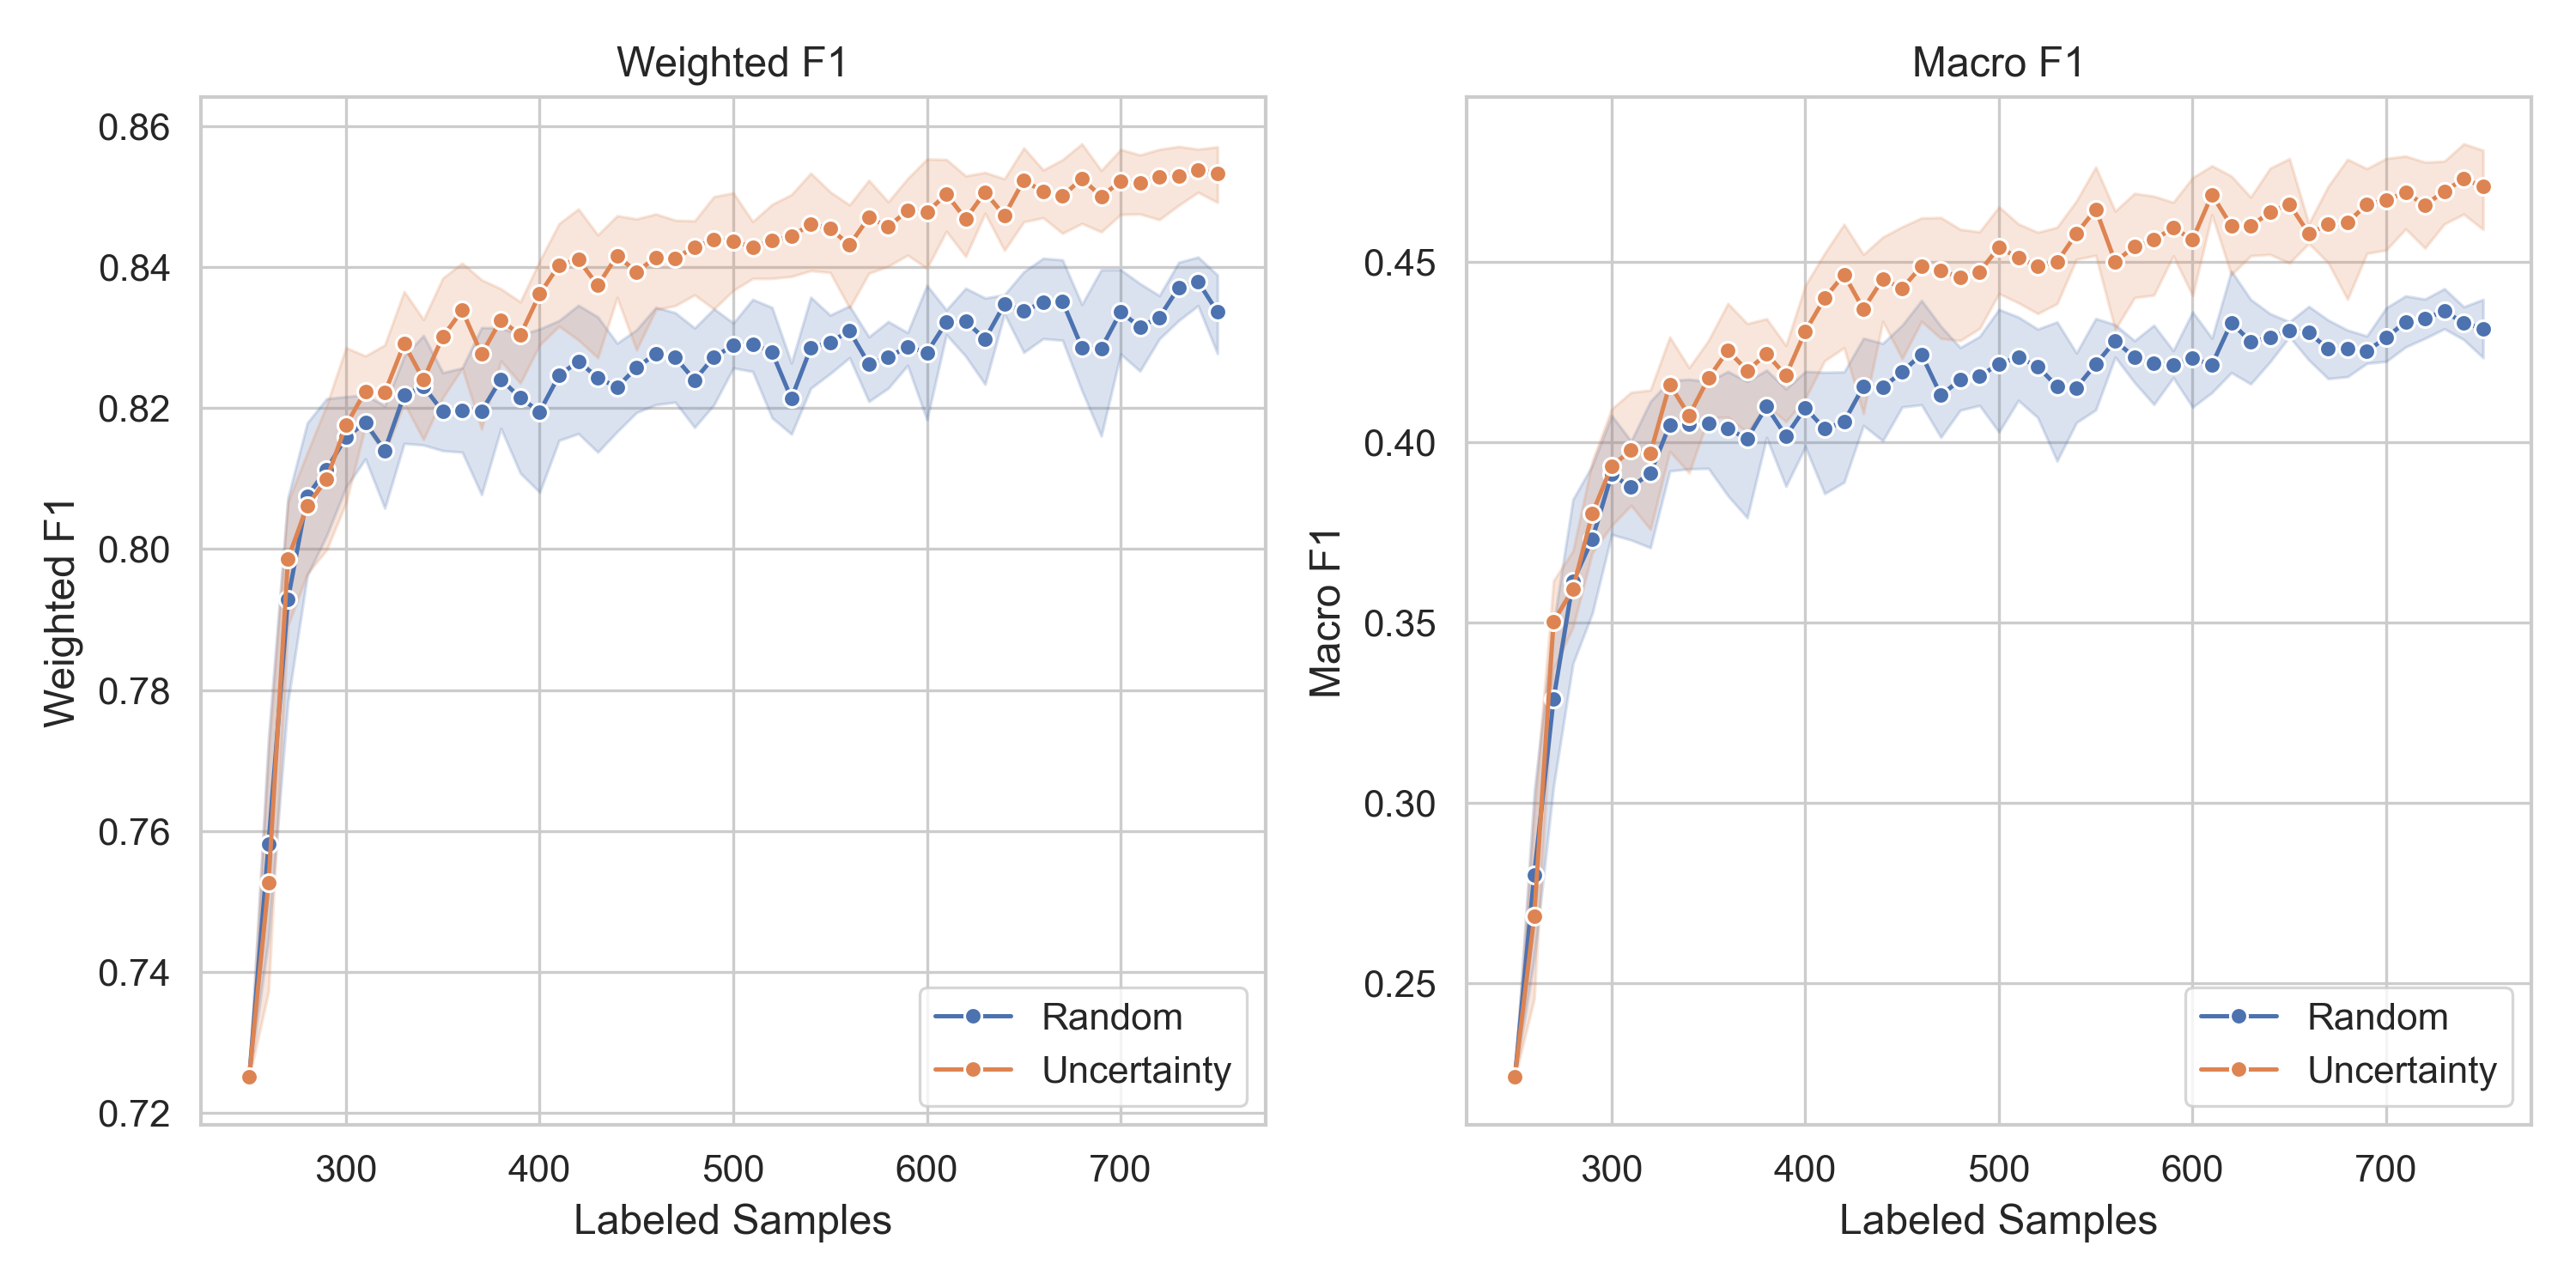

Source data for this figure (header and first rows):
seed, labeled_count, random_val_accuracy, random_val_weighted_f1, random_val_macro_f1, random_val_macro_precision, random_val_macro_recall, random_val_balanced_accuracy, random_val_mcc, random_val_f1_class_0, random_val_f1_class_1, random_val_f1_class_2, random_val_f1_class_3, random_test_accuracy, random_test_weighted_f1, random_test_macro_f1, random_test_macro_precision, random_test_macro_recall, random_test_balanced_accuracy, random_test_mcc, random_test_f1_class_0, random_test_f1_class_1, random_test_f1_class_2, random_test_f1_class_3
42, 250, 0.8101, 0.7251, 0.2238, 0.2025, 0.25, 0.25, 0.0, 0.8951, 0.0, 0.0, 0.0, 0.81, 0.7249, 0.2238, 0.2025, 0.25, 0.25, 0.0, 0.895, 0.0, 0.0, 0.0
42, 260, 0.8382, 0.7916, 0.3244, 0.3911, 0.3134, 0.3134, 0.3531, 0.9115, 0.386, 0.0, 0.0, 0.8338, 0.7859, 0.3167, 0.3779, 0.308, 0.308, 0.3281, 0.9094, 0.3575, 0.0, 0.0
42, 270, 0.8363, 0.8098, 0.3563, 0.3547, 0.3593, 0.3593, 0.4142, 0.9124, 0.5128, 0.0, 0.0, 0.8288, 0.8036, 0.3506, 0.3464, 0.3555, 0.3555, 0.3933, 0.9079, 0.4944, 0.0, 0.0
42, 280, 0.8547, 0.8266, 0.4064, 0.5235, 0.3755, 0.3755, 0.4586, 0.9214, 0.5257, 0.1784, 0.0, 0.8458, 0.8166, 0.3874, 0.4779, 0.3622, 0.3622, 0.4212, 0.9171, 0.4897, 0.1429, 0.0
42, 290, 0.8471, 0.8162, 0.3819, 0.5286, 0.3594, 0.3594, 0.4233, 0.9161, 0.5031, 0.1085, 0.0, 0.8437, 0.8125, 0.3774, 0.5029, 0.3553, 0.3553, 0.4088, 0.9147, 0.4839, 0.1111, 0.0
42, 300, 0.8513, 0.8288, 0.4207, 0.5451, 0.3926, 0.3926, 0.4612, 0.919, 0.5406, 0.2233, 0.0, 0.8445, 0.8214, 0.4068, 0.5005, 0.3824, 0.3824, 0.4349, 0.9155, 0.5178, 0.194, 0.0
42, 310, 0.8497, 0.8272, 0.4109, 0.5215, 0.3887, 0.3887, 0.4589, 0.9185, 0.5465, 0.1787, 0.0, 0.8443, 0.8226, 0.3994, 0.4787, 0.3839, 0.3839, 0.4458, 0.9157, 0.5432, 0.1388, 0.0
42, 320, 0.8443, 0.8302, 0.4362, 0.4689, 0.4168, 0.4168, 0.4625, 0.916, 0.5518, 0.277, 0.0, 0.8357, 0.8231, 0.4182, 0.438, 0.4055, 0.4055, 0.4419, 0.9124, 0.5395, 0.2211, 0.0
42, 330, 0.8322, 0.8265, 0.4323, 0.435, 0.4309, 0.4309, 0.4643, 0.9094, 0.5738, 0.2461, 0.0, 0.8249, 0.8196, 0.4169, 0.4178, 0.4166, 0.4166, 0.4423, 0.9062, 0.5548, 0.2067, 0.0
42, 340, 0.8557, 0.8309, 0.4275, 0.5337, 0.3917, 0.3917, 0.4673, 0.9209, 0.5359, 0.2533, 0.0, 0.8494, 0.8238, 0.411, 0.4946, 0.3804, 0.3804, 0.4423, 0.9192, 0.506, 0.2189, 0.0
42, 350, 0.8282, 0.8205, 0.4301, 0.4555, 0.424, 0.424, 0.4492, 0.9049, 0.5506, 0.2649, 0.0, 0.8232, 0.816, 0.4107, 0.4237, 0.411, 0.411, 0.4401, 0.9045, 0.5426, 0.1959, 0.0
42, 360, 0.8336, 0.8232, 0.4255, 0.4702, 0.4172, 0.4172, 0.4569, 0.9082, 0.5612, 0.2326, 0.0, 0.8265, 0.8174, 0.4132, 0.4403, 0.4107, 0.4107, 0.4433, 0.9051, 0.548, 0.1996, 0.0
42, 370, 0.8536, 0.831, 0.4261, 0.5238, 0.3951, 0.3951, 0.4669, 0.9203, 0.5437, 0.2405, 0.0, 0.8481, 0.8256, 0.4133, 0.4868, 0.3874, 0.3874, 0.4487, 0.9184, 0.5274, 0.2073, 0.0
42, 380, 0.8452, 0.8301, 0.431, 0.4661, 0.4114, 0.4114, 0.4623, 0.9164, 0.5568, 0.2509, 0.0, 0.837, 0.8227, 0.4152, 0.4402, 0.4003, 0.4003, 0.4393, 0.913, 0.5367, 0.2111, 0.0
42, 390, 0.8443, 0.8281, 0.4229, 0.4582, 0.4037, 0.4037, 0.4507, 0.9204, 0.518, 0.253, 0.0, 0.8375, 0.8217, 0.4084, 0.4377, 0.3916, 0.3916, 0.4296, 0.9168, 0.5079, 0.2089, 0.0
42, 400, 0.817, 0.8131, 0.427, 0.58, 0.4273, 0.4273, 0.4452, 0.8981, 0.5441, 0.2375, 0.02857, 0.8085, 0.8053, 0.4035, 0.421, 0.4126, 0.4126, 0.4261, 0.8935, 0.5315, 0.1888, 0.0
42, 410, 0.8503, 0.8314, 0.4288, 0.4765, 0.403, 0.403, 0.463, 0.9211, 0.537, 0.2569, 0.0, 0.8442, 0.8272, 0.4192, 0.4554, 0.3984, 0.3984, 0.4481, 0.9184, 0.5326, 0.2259, 0.0
42, 420, 0.8539, 0.8327, 0.4343, 0.5116, 0.4024, 0.4024, 0.47, 0.92, 0.5497, 0.2675, 0.0, 0.8479, 0.8262, 0.4189, 0.4869, 0.3914, 0.3914, 0.4479, 0.9169, 0.535, 0.2236, 0.0
42, 430, 0.8484, 0.8265, 0.4183, 0.4758, 0.3909, 0.3909, 0.4472, 0.9205, 0.5092, 0.2434, 0.0, 0.8443, 0.8233, 0.4105, 0.4586, 0.3863, 0.3863, 0.436, 0.9187, 0.5056, 0.2175, 0.0
42, 440, 0.8469, 0.8337, 0.4397, 0.4764, 0.4223, 0.4223, 0.479, 0.9173, 0.5726, 0.2687, 0.0, 0.8393, 0.8259, 0.4224, 0.4492, 0.4086, 0.4086, 0.4534, 0.9135, 0.5527, 0.2235, 0.0
42, 450, 0.8519, 0.8348, 0.4352, 0.4863, 0.4114, 0.4114, 0.4788, 0.9199, 0.5709, 0.25, 0.0, 0.8416, 0.8246, 0.4183, 0.4582, 0.3987, 0.3987, 0.4444, 0.9146, 0.5379, 0.2205, 0.0
42, 460, 0.8328, 0.8234, 0.4317, 0.4754, 0.4226, 0.4226, 0.4577, 0.9079, 0.5543, 0.2645, 0.0, 0.8257, 0.8161, 0.4129, 0.4441, 0.4095, 0.4095, 0.4382, 0.9038, 0.5454, 0.2025, 0.0
42, 470, 0.8451, 0.8247, 0.4125, 0.4892, 0.3884, 0.3884, 0.4445, 0.9164, 0.5333, 0.2004, 0.0, 0.8369, 0.8176, 0.3974, 0.4486, 0.3801, 0.3801, 0.4228, 0.9129, 0.5167, 0.1602, 0.0
42, 480, 0.8237, 0.8193, 0.4291, 0.4363, 0.4291, 0.4291, 0.4497, 0.9042, 0.5449, 0.2671, 0.0, 0.8203, 0.8167, 0.4189, 0.4201, 0.4228, 0.4228, 0.4454, 0.903, 0.5474, 0.2252, 0.0
42, 490, 0.8329, 0.8224, 0.4221, 0.4757, 0.4085, 0.4085, 0.4268, 0.9151, 0.5114, 0.2367, 0.025, 0.8291, 0.8194, 0.4083, 0.4402, 0.3994, 0.3994, 0.4196, 0.9151, 0.4966, 0.2214, 0.0
42, 500, 0.8488, 0.8312, 0.4365, 0.4956, 0.4099, 0.4099, 0.4648, 0.9182, 0.5444, 0.2834, 0.0, 0.8438, 0.8272, 0.4243, 0.4709, 0.4032, 0.4032, 0.4536, 0.9164, 0.5393, 0.2416, 0.0
42, 510, 0.8564, 0.8335, 0.4324, 0.5063, 0.3995, 0.3995, 0.4743, 0.9242, 0.5275, 0.278, 0.0, 0.8505, 0.8281, 0.4241, 0.4886, 0.3941, 0.3941, 0.4535, 0.9209, 0.5128, 0.2626, 0.0
42, 520, 0.8432, 0.8322, 0.447, 0.4846, 0.4283, 0.4283, 0.4709, 0.9168, 0.5554, 0.2912, 0.02439, 0.8436, 0.832, 0.4356, 0.4603, 0.4213, 0.4213, 0.4735, 0.9172, 0.5635, 0.2616, 0.0
42, 530, 0.8454, 0.8296, 0.4344, 0.5171, 0.4106, 0.4106, 0.4638, 0.9172, 0.5481, 0.2463, 0.02597, 0.8427, 0.8277, 0.4285, 0.4994, 0.409, 0.409, 0.4598, 0.9156, 0.5533, 0.219, 0.02632
42, 540, 0.8453, 0.8268, 0.4217, 0.4845, 0.3988, 0.3988, 0.4526, 0.9167, 0.537, 0.2331, 0.0, 0.8412, 0.8245, 0.416, 0.4616, 0.3983, 0.3983, 0.4476, 0.9148, 0.5398, 0.2094, 0.0
42, 550, 0.841, 0.8241, 0.4243, 0.4721, 0.3999, 0.3999, 0.4345, 0.9201, 0.4969, 0.2234, 0.05674, 0.8373, 0.8207, 0.4224, 0.4667, 0.3998, 0.3998, 0.423, 0.918, 0.4868, 0.2158, 0.06897
42, 560, 0.8423, 0.8304, 0.4503, 0.4949, 0.4296, 0.4296, 0.4625, 0.9162, 0.5588, 0.2381, 0.08824, 0.8355, 0.8248, 0.4221, 0.4531, 0.4065, 0.4065, 0.4472, 0.9128, 0.5538, 0.2069, 0.01481
42, 570, 0.8405, 0.8314, 0.4472, 0.4889, 0.4274, 0.4274, 0.4589, 0.9175, 0.5506, 0.2709, 0.04975, 0.8352, 0.827, 0.4282, 0.461, 0.4115, 0.4115, 0.4476, 0.9148, 0.5543, 0.2144, 0.02941
42, 580, 0.8356, 0.8273, 0.4295, 0.4708, 0.424, 0.424, 0.474, 0.9121, 0.5777, 0.1935, 0.03448, 0.8316, 0.8228, 0.4105, 0.4375, 0.411, 0.411, 0.4642, 0.91, 0.571, 0.161, 0.0
42, 590, 0.8444, 0.8334, 0.4397, 0.5014, 0.4261, 0.4261, 0.4848, 0.9175, 0.5851, 0.2089, 0.04724, 0.8397, 0.8302, 0.4204, 0.4654, 0.4143, 0.4143, 0.4811, 0.9151, 0.5902, 0.1762, 0.0
42, 600, 0.8538, 0.8369, 0.4243, 0.4622, 0.4026, 0.4026, 0.483, 0.9265, 0.5596, 0.2109, 0.0, 0.8539, 0.8384, 0.4288, 0.4626, 0.4084, 0.4084, 0.488, 0.9258, 0.5736, 0.216, 0.0
42, 610, 0.8543, 0.8368, 0.4388, 0.5161, 0.4123, 0.4123, 0.4875, 0.9224, 0.5743, 0.234, 0.02439, 0.8514, 0.8352, 0.4316, 0.4875, 0.4103, 0.4103, 0.4836, 0.9208, 0.5831, 0.1996, 0.02273
42, 620, 0.8427, 0.8348, 0.453, 0.4766, 0.4387, 0.4387, 0.4836, 0.9168, 0.5844, 0.2548, 0.05607, 0.8406, 0.8345, 0.4477, 0.4614, 0.4387, 0.4387, 0.4856, 0.9166, 0.5972, 0.2098, 0.06723
42, 630, 0.8432, 0.8301, 0.4384, 0.4922, 0.418, 0.418, 0.4603, 0.9177, 0.5561, 0.2167, 0.06289, 0.8435, 0.8321, 0.4389, 0.4781, 0.4229, 0.4229, 0.4701, 0.9178, 0.5771, 0.1972, 0.06369
42, 640, 0.8489, 0.8315, 0.4142, 0.4858, 0.3991, 0.3991, 0.4702, 0.9207, 0.5852, 0.1063, 0.04444, 0.8487, 0.8323, 0.4238, 0.4915, 0.4082, 0.4082, 0.4728, 0.9203, 0.5853, 0.1308, 0.05882
42, 650, 0.8279, 0.8261, 0.435, 0.4483, 0.429, 0.429, 0.449, 0.9129, 0.5529, 0.2297, 0.04444, 0.8226, 0.8239, 0.429, 0.4357, 0.4279, 0.4279, 0.4458, 0.9109, 0.556, 0.2063, 0.04274
42, 660, 0.8328, 0.8284, 0.4389, 0.4549, 0.4386, 0.4386, 0.4819, 0.9098, 0.587, 0.2357, 0.02299, 0.826, 0.8235, 0.4305, 0.4391, 0.4356, 0.4356, 0.4744, 0.9062, 0.588, 0.186, 0.04167
42, 670, 0.8544, 0.8376, 0.4405, 0.5069, 0.4143, 0.4143, 0.4893, 0.9227, 0.5771, 0.2382, 0.02381, 0.8483, 0.8326, 0.436, 0.5085, 0.4131, 0.4131, 0.4742, 0.9188, 0.5752, 0.1996, 0.05063
42, 680, 0.8452, 0.819, 0.4094, 0.5282, 0.3737, 0.3737, 0.4213, 0.9191, 0.4664, 0.2266, 0.02564, 0.8458, 0.8213, 0.4313, 0.5227, 0.401, 0.401, 0.4298, 0.9191, 0.4884, 0.1919, 0.1259
42, 690, 0.8489, 0.8352, 0.4478, 0.4917, 0.4225, 0.4225, 0.4759, 0.9205, 0.5621, 0.2679, 0.04082, 0.8431, 0.8305, 0.4277, 0.457, 0.41, 0.41, 0.4635, 0.9173, 0.5683, 0.2046, 0.02062
42, 700, 0.8561, 0.8346, 0.4358, 0.5619, 0.402, 0.402, 0.4781, 0.9234, 0.5501, 0.2419, 0.02778, 0.85, 0.8306, 0.4247, 0.5895, 0.3978, 0.3978, 0.4628, 0.9196, 0.5596, 0.1912, 0.02857
42, 710, 0.8552, 0.8352, 0.4361, 0.5743, 0.405, 0.405, 0.4795, 0.9223, 0.5644, 0.2294, 0.02817, 0.8523, 0.8344, 0.4315, 0.5924, 0.4062, 0.4062, 0.4776, 0.921, 0.5758, 0.2004, 0.02857
42, 720, 0.8426, 0.8326, 0.4452, 0.4903, 0.4291, 0.4291, 0.4766, 0.9175, 0.5701, 0.2346, 0.05839, 0.8393, 0.8312, 0.4442, 0.4745, 0.4335, 0.4335, 0.4777, 0.9151, 0.5794, 0.2205, 0.06202
42, 730, 0.8346, 0.8284, 0.4444, 0.4611, 0.4341, 0.4341, 0.4654, 0.9125, 0.5669, 0.2428, 0.05556, 0.8313, 0.8278, 0.4328, 0.4371, 0.4306, 0.4306, 0.4688, 0.9103, 0.5863, 0.216, 0.01869
42, 740, 0.8444, 0.8335, 0.4415, 0.4702, 0.4221, 0.4221, 0.471, 0.9207, 0.5571, 0.2385, 0.04959, 0.8425, 0.8328, 0.4407, 0.4644, 0.4245, 0.4245, 0.4708, 0.9196, 0.5664, 0.2154, 0.06154
42, 750, 0.8268, 0.8249, 0.4502, 0.5227, 0.4496, 0.4496, 0.4833, 0.9054, 0.5655, 0.303, 0.02703, 0.8239, 0.8223, 0.4418, 0.4845, 0.4476, 0.4476, 0.4839, 0.9034, 0.579, 0.2379, 0.04706
43, 250, 0.8101, 0.7251, 0.2238, 0.2025, 0.25, 0.25, 0.0, 0.8951, 0.0, 0.0, 0.0, 0.81, 0.7249, 0.2238, 0.2025, 0.25, 0.25, 0.0, 0.895, 0.0, 0.0, 0.0
43, 260, 0.8145, 0.7447, 0.256, 0.3439, 0.2661, 0.2661, 0.1543, 0.8979, 0.1261, 0.0, 0.0, 0.8174, 0.7467, 0.2586, 0.3867, 0.2678, 0.2678, 0.1786, 0.8989, 0.1355, 0.0, 0.0
43, 270, 0.8199, 0.7605, 0.2811, 0.3556, 0.2816, 0.2816, 0.2213, 0.9008, 0.2237, 0.0, 0.0, 0.8237, 0.7636, 0.2847, 0.3809, 0.2838, 0.2838, 0.246, 0.9026, 0.2362, 0.0, 0.0
43, 280, 0.8411, 0.8157, 0.3913, 0.5327, 0.3714, 0.3714, 0.4178, 0.9124, 0.5105, 0.1425, 0.0, 0.8416, 0.8163, 0.3846, 0.4733, 0.3702, 0.3702, 0.4233, 0.9124, 0.5304, 0.09548, 0.0
43, 290, 0.8278, 0.8137, 0.3944, 0.5337, 0.3941, 0.3941, 0.4349, 0.9065, 0.5317, 0.1395, 0.0, 0.8235, 0.8096, 0.384, 0.4666, 0.3892, 0.3892, 0.4258, 0.9037, 0.5306, 0.1018, 0.0
43, 300, 0.8387, 0.8206, 0.4055, 0.5001, 0.3913, 0.3913, 0.4404, 0.9129, 0.5314, 0.1779, 0.0, 0.8374, 0.8195, 0.3979, 0.4623, 0.3901, 0.3901, 0.4418, 0.9115, 0.5469, 0.1333, 0.0
43, 310, 0.8395, 0.8211, 0.4071, 0.4888, 0.3912, 0.3912, 0.4403, 0.9138, 0.5276, 0.1869, 0.0, 0.8406, 0.8221, 0.4001, 0.4578, 0.3902, 0.3902, 0.4481, 0.9138, 0.5516, 0.1352, 0.0
43, 320, 0.8407, 0.8218, 0.4071, 0.4761, 0.39, 0.39, 0.4406, 0.9146, 0.528, 0.1859, 0.0, 0.8401, 0.8191, 0.3945, 0.4516, 0.3804, 0.3804, 0.4327, 0.9137, 0.5312, 0.133, 0.0
43, 330, 0.8324, 0.8223, 0.4207, 0.476, 0.4149, 0.4149, 0.4587, 0.9097, 0.5482, 0.2247, 0.0, 0.8348, 0.8229, 0.41, 0.4546, 0.4096, 0.4096, 0.4646, 0.9107, 0.5672, 0.1622, 0.0
... 195 more rows
